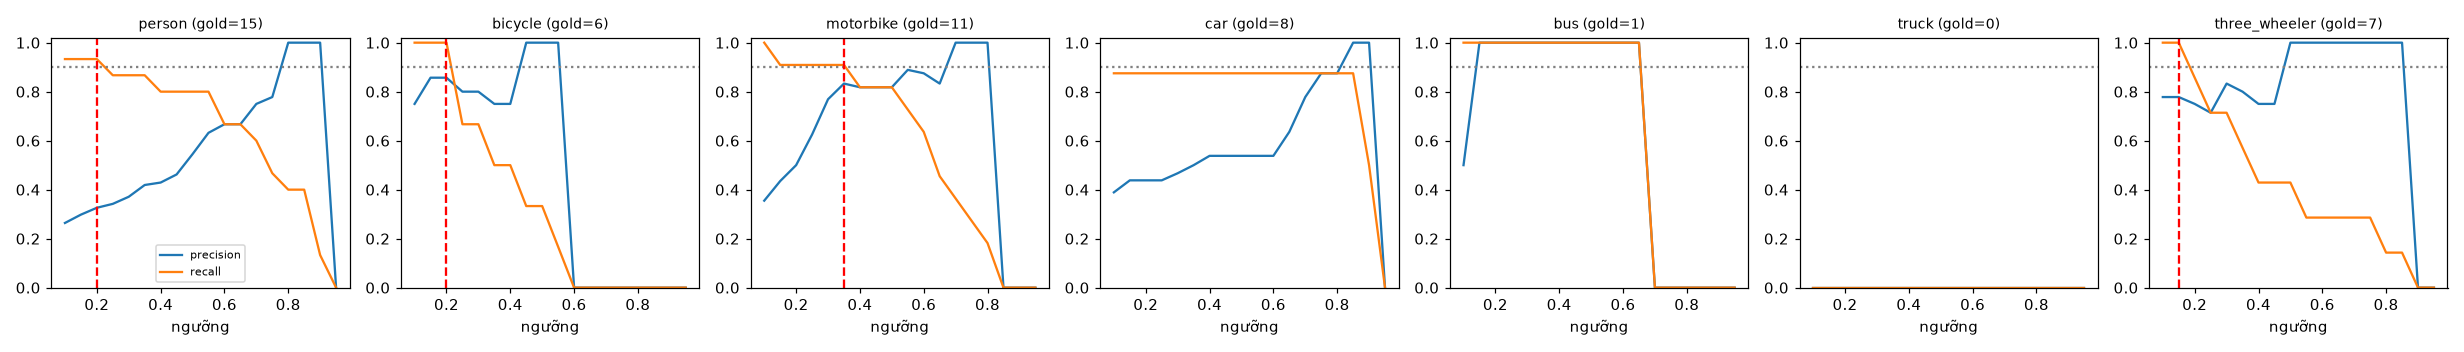

Source data for this figure (header and first rows):
class, thr, tp, fp, fn, precision, recall, f1, n_gold
person, 0.1, 14, 39, 1, 0.264, 0.933, 0.412, 15
person, 0.15, 14, 33, 1, 0.298, 0.933, 0.452, 15
person, 0.2, 14, 29, 1, 0.326, 0.933, 0.483, 15
person, 0.25, 13, 25, 2, 0.342, 0.867, 0.491, 15
person, 0.3, 13, 22, 2, 0.371, 0.867, 0.52, 15
person, 0.35, 13, 18, 2, 0.419, 0.867, 0.565, 15
person, 0.4, 12, 16, 3, 0.429, 0.8, 0.558, 15
person, 0.45, 12, 14, 3, 0.462, 0.8, 0.585, 15
person, 0.5, 12, 10, 3, 0.545, 0.8, 0.649, 15
person, 0.55, 12, 7, 3, 0.632, 0.8, 0.706, 15
person, 0.6, 10, 5, 5, 0.667, 0.667, 0.667, 15
person, 0.65, 10, 5, 5, 0.667, 0.667, 0.667, 15
person, 0.7, 9, 3, 6, 0.75, 0.6, 0.667, 15
person, 0.75, 7, 2, 8, 0.778, 0.467, 0.583, 15
person, 0.8, 6, 0, 9, 1.0, 0.4, 0.571, 15
person, 0.85, 6, 0, 9, 1.0, 0.4, 0.571, 15
person, 0.9, 2, 0, 13, 1.0, 0.133, 0.235, 15
person, 0.95, 0, 0, 15, 0.0, 0.0, 0.0, 15
bicycle, 0.1, 6, 2, 0, 0.75, 1.0, 0.857, 6
bicycle, 0.15, 6, 1, 0, 0.857, 1.0, 0.923, 6
bicycle, 0.2, 6, 1, 0, 0.857, 1.0, 0.923, 6
bicycle, 0.25, 4, 1, 2, 0.8, 0.667, 0.727, 6
bicycle, 0.3, 4, 1, 2, 0.8, 0.667, 0.727, 6
bicycle, 0.35, 3, 1, 3, 0.75, 0.5, 0.6, 6
bicycle, 0.4, 3, 1, 3, 0.75, 0.5, 0.6, 6
bicycle, 0.45, 2, 0, 4, 1.0, 0.333, 0.5, 6
bicycle, 0.5, 2, 0, 4, 1.0, 0.333, 0.5, 6
bicycle, 0.55, 1, 0, 5, 1.0, 0.167, 0.286, 6
bicycle, 0.6, 0, 0, 6, 0.0, 0.0, 0.0, 6
bicycle, 0.65, 0, 0, 6, 0.0, 0.0, 0.0, 6
bicycle, 0.7, 0, 0, 6, 0.0, 0.0, 0.0, 6
bicycle, 0.75, 0, 0, 6, 0.0, 0.0, 0.0, 6
bicycle, 0.8, 0, 0, 6, 0.0, 0.0, 0.0, 6
bicycle, 0.85, 0, 0, 6, 0.0, 0.0, 0.0, 6
bicycle, 0.9, 0, 0, 6, 0.0, 0.0, 0.0, 6
bicycle, 0.95, 0, 0, 6, 0.0, 0.0, 0.0, 6
motorbike, 0.1, 11, 20, 0, 0.355, 1.0, 0.524, 11
motorbike, 0.15, 10, 13, 1, 0.435, 0.909, 0.588, 11
motorbike, 0.2, 10, 10, 1, 0.5, 0.909, 0.645, 11
motorbike, 0.25, 10, 6, 1, 0.625, 0.909, 0.741, 11
motorbike, 0.3, 10, 3, 1, 0.769, 0.909, 0.833, 11
motorbike, 0.35, 10, 2, 1, 0.833, 0.909, 0.87, 11
motorbike, 0.4, 9, 2, 2, 0.818, 0.818, 0.818, 11
motorbike, 0.45, 9, 2, 2, 0.818, 0.818, 0.818, 11
motorbike, 0.5, 9, 2, 2, 0.818, 0.818, 0.818, 11
motorbike, 0.55, 8, 1, 3, 0.889, 0.727, 0.8, 11
motorbike, 0.6, 7, 1, 4, 0.875, 0.636, 0.737, 11
motorbike, 0.65, 5, 1, 6, 0.833, 0.455, 0.588, 11
motorbike, 0.7, 4, 0, 7, 1.0, 0.364, 0.533, 11
motorbike, 0.75, 3, 0, 8, 1.0, 0.273, 0.429, 11
motorbike, 0.8, 2, 0, 9, 1.0, 0.182, 0.308, 11
motorbike, 0.85, 0, 0, 11, 0.0, 0.0, 0.0, 11
motorbike, 0.9, 0, 0, 11, 0.0, 0.0, 0.0, 11
motorbike, 0.95, 0, 0, 11, 0.0, 0.0, 0.0, 11
car, 0.1, 7, 11, 1, 0.389, 0.875, 0.538, 8
car, 0.15, 7, 9, 1, 0.438, 0.875, 0.583, 8
car, 0.2, 7, 9, 1, 0.438, 0.875, 0.583, 8
car, 0.25, 7, 9, 1, 0.438, 0.875, 0.583, 8
car, 0.3, 7, 8, 1, 0.467, 0.875, 0.609, 8
car, 0.35, 7, 7, 1, 0.5, 0.875, 0.636, 8
... 66 more rows
